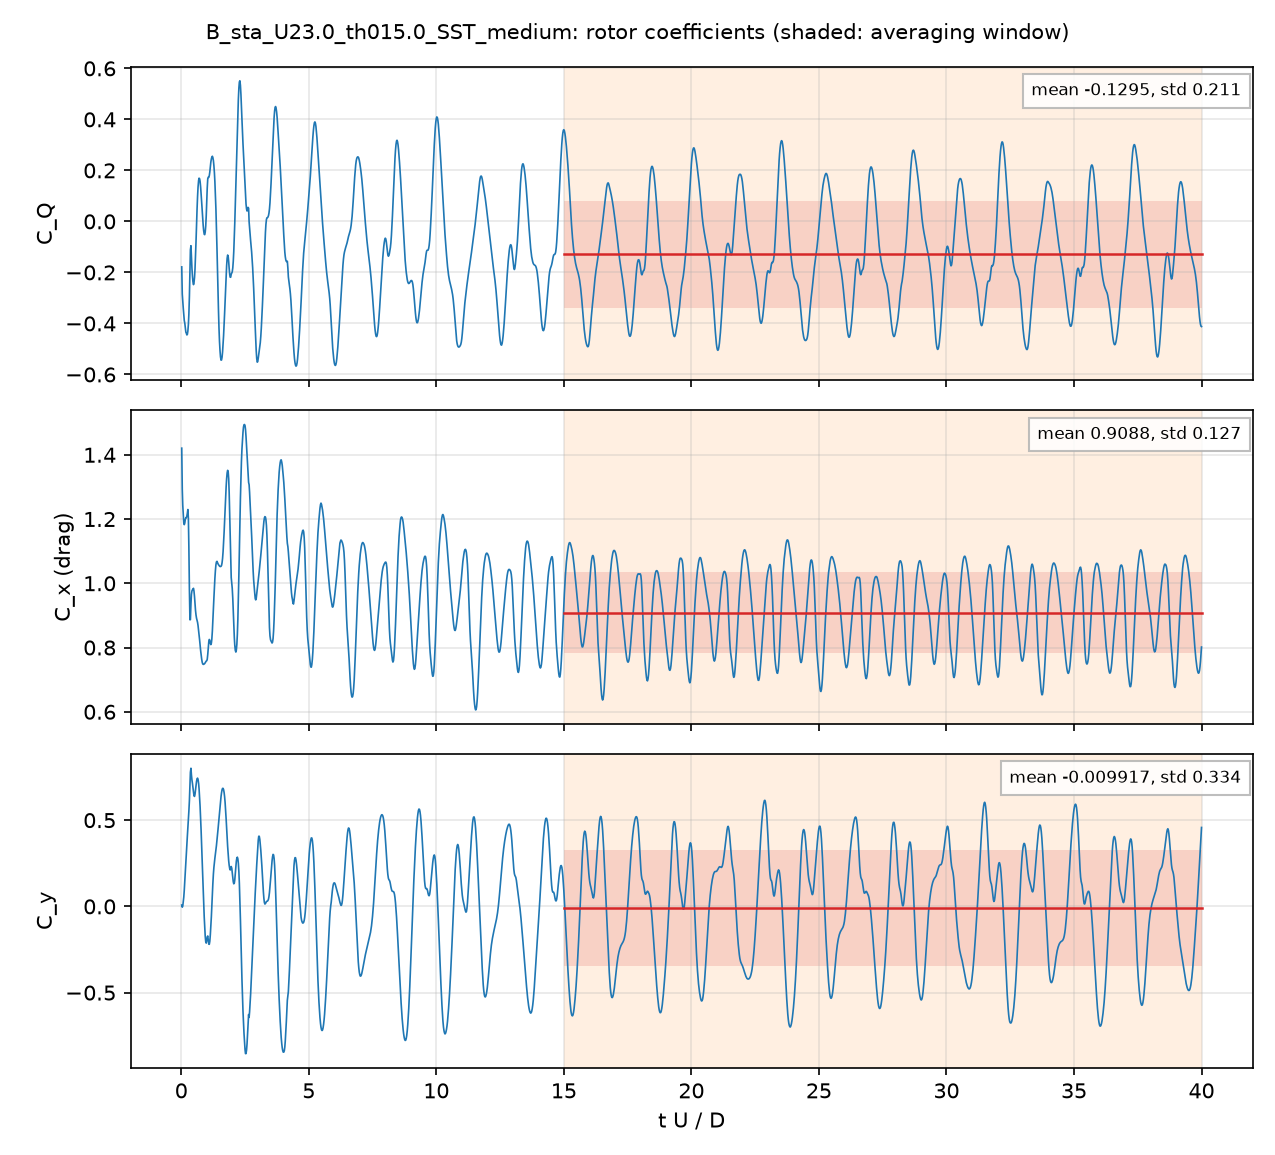

The file beside this chart, header and first rows:
# B_sta_U23.0_th015.0_SST_medium: rotor, per unit span; C_Q = Q'/(q 2R R), C_P = lambda C_Q, C_x, y = F'/(q 2R)
# averaging window 15 .. 40 t U / D; dec…
t_s, t_U_over_D, CQ, Cx, Cy, CQ_blade1, CQ_blade2, CQ_blade3
0.0002157, 0.01972, -0.1783, 1.421, 0.008166, 0.1143, 0.313, -0.6056
0.0004449, 0.04068, -0.2847, 1.293, -0.004557, 0.03645, 0.2449, -0.5661
0.0006558, 0.05996, -0.3139, 1.243, 0.002126, -0.01462, 0.2247, -0.524
0.000874, 0.07991, -0.3407, 1.216, 0.02618, -0.0581, 0.2086, -0.4912
0.001091, 0.09973, -0.3659, 1.187, 0.05384, -0.09523, 0.1822, -0.4529
0.001307, 0.1195, -0.3888, 1.183, 0.09523, -0.1264, 0.158, -0.4205
0.001525, 0.1394, -0.3989, 1.188, 0.1488, -0.1504, 0.1364, -0.3849
0.001746, 0.1596, -0.4147, 1.199, 0.2089, -0.1739, 0.1162, -0.357
0.001972, 0.1803, -0.434, 1.204, 0.2627, -0.1995, 0.0961, -0.3306
0.002185, 0.1997, -0.4383, 1.204, 0.3122, -0.2181, 0.07942, -0.2996
0.002406, 0.22, -0.4451, 1.209, 0.3621, -0.2386, 0.06398, -0.2705
0.002616, 0.2392, -0.4435, 1.218, 0.4055, -0.2529, 0.0519, -0.2424
0.002835, 0.2592, -0.4304, 1.23, 0.4523, -0.2609, 0.04006, -0.2095
0.003064, 0.2802, -0.4043, 1.203, 0.5046, -0.2656, 0.0304, -0.1691
0.003272, 0.2991, -0.3644, 1.114, 0.5518, -0.2635, 0.02754, -0.1284
0.003503, 0.3203, -0.294, 0.9806, 0.6131, -0.2486, 0.03682, -0.08219
0.00373, 0.341, -0.1953, 0.8863, 0.6982, -0.2215, 0.06298, -0.03685
0.003932, 0.3595, -0.1115, 0.8868, 0.7775, -0.1924, 0.09165, -0.01078
0.004166, 0.3809, -0.09532, 0.937, 0.801, -0.1715, 0.07823, -0.002033
0.004376, 0.4001, -0.1421, 0.9657, 0.761, -0.1569, 0.02919, -0.01441
0.004593, 0.4199, -0.184, 0.9764, 0.7331, -0.1459, -0.0001776, -0.03792
0.004814, 0.4401, -0.2152, 0.9796, 0.7124, -0.1356, -0.01073, -0.0689
0.00502, 0.459, -0.2367, 0.9823, 0.6881, -0.1238, -0.01259, -0.1004
0.005261, 0.481, -0.2479, 0.9843, 0.656, -0.1069, -0.00688, -0.1342
0.005462, 0.4994, -0.241, 0.9759, 0.6419, -0.09285, 0.007994, -0.1561
0.005698, 0.521, -0.2201, 0.958, 0.6376, -0.07932, 0.03112, -0.1719
0.00591, 0.5404, -0.186, 0.9369, 0.6508, -0.06964, 0.05847, -0.1748
0.006124, 0.5599, -0.1369, 0.9153, 0.6757, -0.05974, 0.09028, -0.1675
0.006333, 0.5791, -0.08037, 0.9014, 0.7004, -0.04847, 0.1218, -0.1537
0.006559, 0.5997, -0.01295, 0.8912, 0.7248, -0.03352, 0.1593, -0.1387
0.006779, 0.6198, 0.04651, 0.8849, 0.7396, -0.01842, 0.1933, -0.1284
0.006994, 0.6395, 0.09664, 0.8785, 0.7437, -0.003782, 0.2238, -0.1234
0.007208, 0.6591, 0.1346, 0.8682, 0.7364, 0.0089, 0.2473, -0.1216
0.007448, 0.681, 0.1607, 0.853, 0.7133, 0.02052, 0.2624, -0.1222
0.007645, 0.699, 0.1694, 0.8405, 0.6825, 0.02827, 0.268, -0.1269
0.007881, 0.7205, 0.167, 0.8234, 0.6323, 0.03578, 0.2644, -0.1332
0.008079, 0.7387, 0.1572, 0.8073, 0.5811, 0.04125, 0.2545, -0.1386
0.008313, 0.7601, 0.135, 0.7908, 0.5103, 0.04724, 0.2365, -0.1487
0.008522, 0.7792, 0.109, 0.7774, 0.4401, 0.05254, 0.216, -0.1595
0.008764, 0.8013, 0.07443, 0.7638, 0.3515, 0.05984, 0.188, -0.1734
0.00898, 0.8211, 0.04197, 0.7545, 0.2677, 0.06797, 0.1612, -0.1872
0.009198, 0.841, 0.01172, 0.7491, 0.1821, 0.07841, 0.135, -0.2017
0.009412, 0.8606, -0.01565, 0.7476, 0.09672, 0.09137, 0.1092, -0.2162
0.009622, 0.8797, -0.03661, 0.7476, 0.01839, 0.1068, 0.08577, -0.2292
0.009856, 0.9012, -0.0502, 0.749, -0.06173, 0.1278, 0.06304, -0.241
0.01006, 0.9194, -0.052, 0.75, -0.1199, 0.1487, 0.04748, -0.2482
0.01028, 0.9398, -0.04242, 0.7529, -0.1717, 0.1754, 0.03606, -0.2539
0.0105, 0.9597, -0.0192, 0.7562, -0.2039, 0.2041, 0.03334, -0.2567
0.01071, 0.9792, 0.01993, 0.7577, -0.2129, 0.2341, 0.03952, -0.2537
0.01094, 1.001, 0.07747, 0.7589, -0.1992, 0.2677, 0.05664, -0.2469
0.01115, 1.019, 0.1306, 0.7631, -0.177, 0.2964, 0.07577, -0.2416
0.01137, 1.04, 0.1673, 0.7787, -0.1716, 0.3261, 0.08935, -0.2482
0.01159, 1.06, 0.1734, 0.8004, -0.1965, 0.3518, 0.08433, -0.2627
0.01182, 1.08, 0.1725, 0.8177, -0.2188, 0.3732, 0.07451, -0.2752
0.01203, 1.1, 0.1797, 0.8251, -0.2199, 0.3895, 0.06943, -0.2793
0.01225, 1.12, 0.1939, 0.8221, -0.2022, 0.4007, 0.06571, -0.2726
0.01247, 1.14, 0.2149, 0.8133, -0.1646, 0.4072, 0.06533, -0.2576
0.01269, 1.161, 0.2325, 0.809, -0.1174, 0.4091, 0.06639, -0.243
... 1,942 more rows
